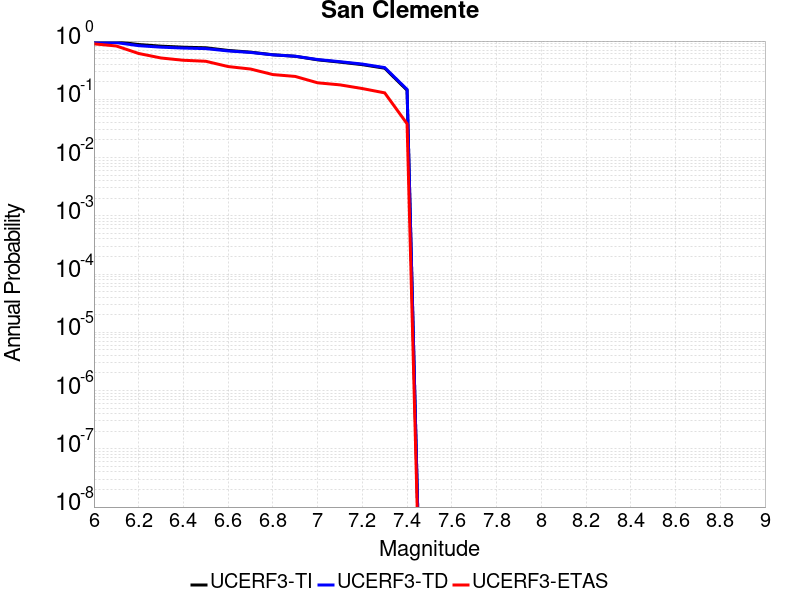

Values plotted in this chart, from the file beside it:
Magnitude, UCERF3-TI Prob, UCERF3-TD Prob, UCERF3-ETAS Prob
6.0, 0.9694, 0.942, 0.896
6.1, 0.9694, 0.942, 0.823
6.2, 0.872, 0.8333, 0.612
6.3, 0.8174, 0.7856, 0.512
6.4, 0.785, 0.7578, 0.468
6.5, 0.7669, 0.7419, 0.45
6.6, 0.6908, 0.6768, 0.365
6.7, 0.6453, 0.6377, 0.331
6.8, 0.5816, 0.5801, 0.266
6.9, 0.548, 0.5493, 0.247
7.0, 0.4762, 0.482, 0.192
7.1, 0.4348, 0.4426, 0.177
7.2, 0.3934, 0.4028, 0.153
7.3, 0.3418, 0.3503, 0.129
7.4, 0.143, 0.1479, 0.038
